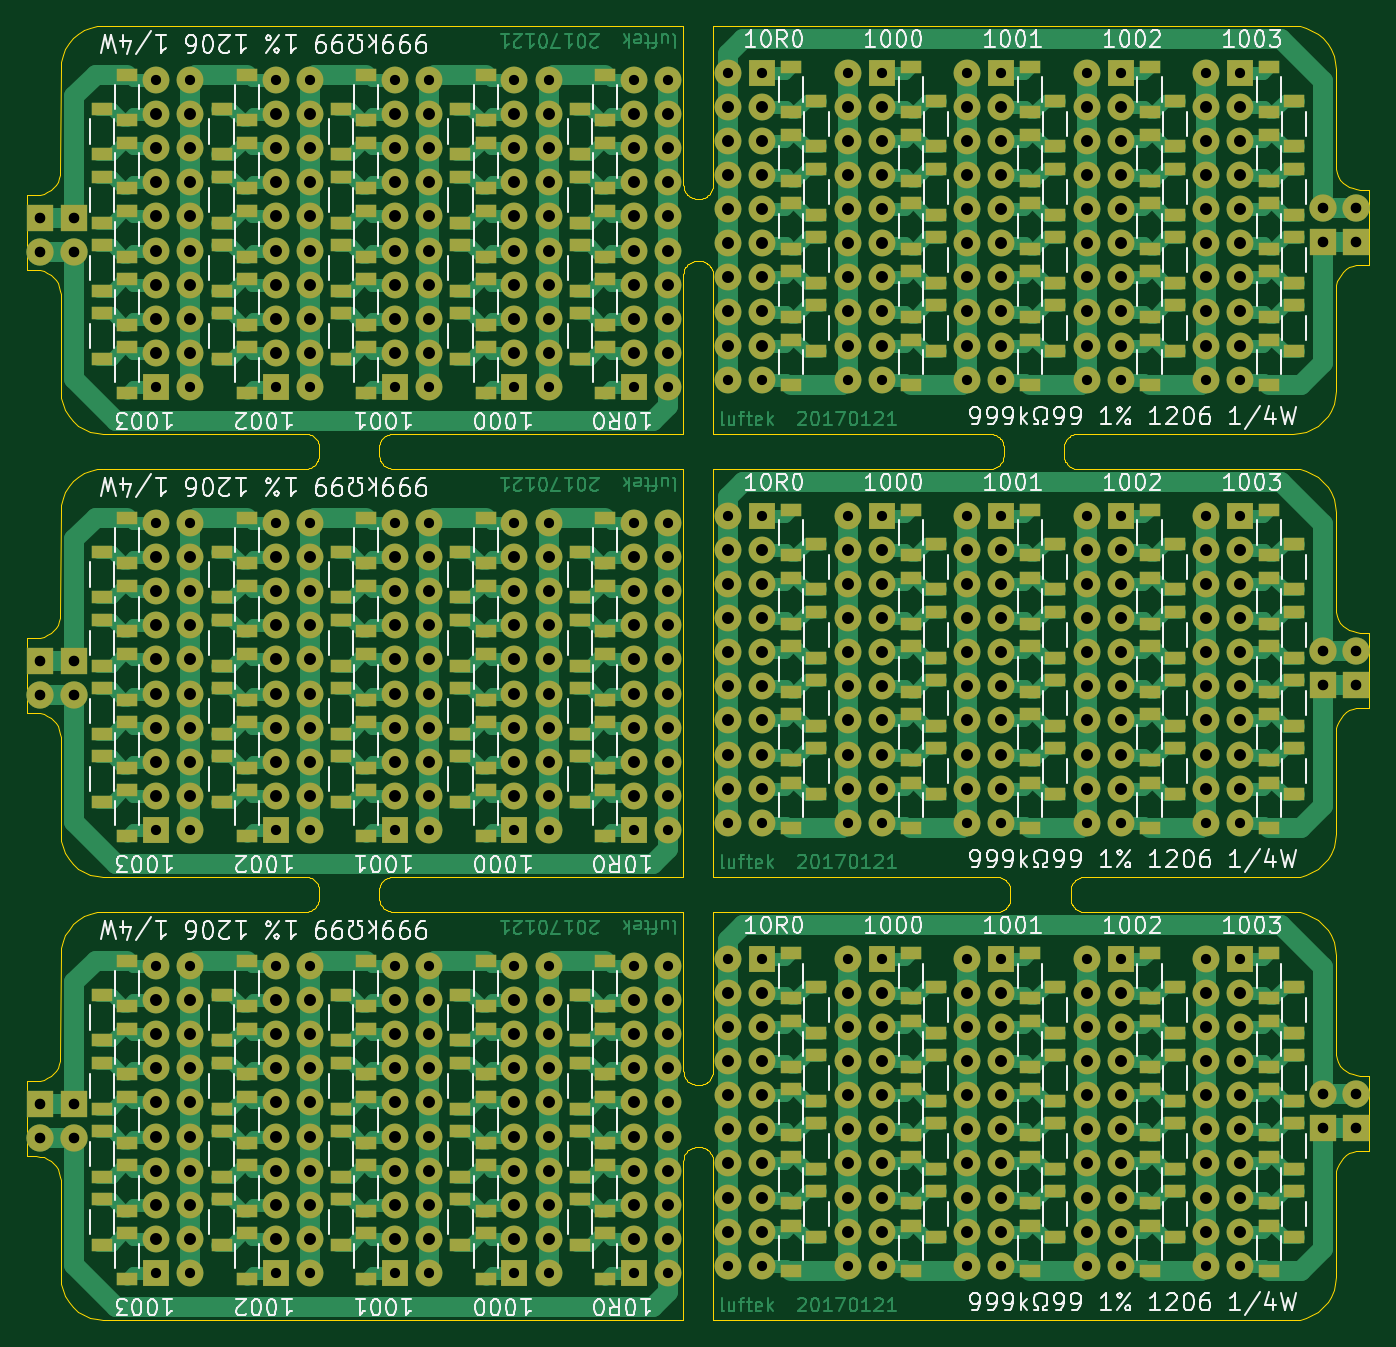
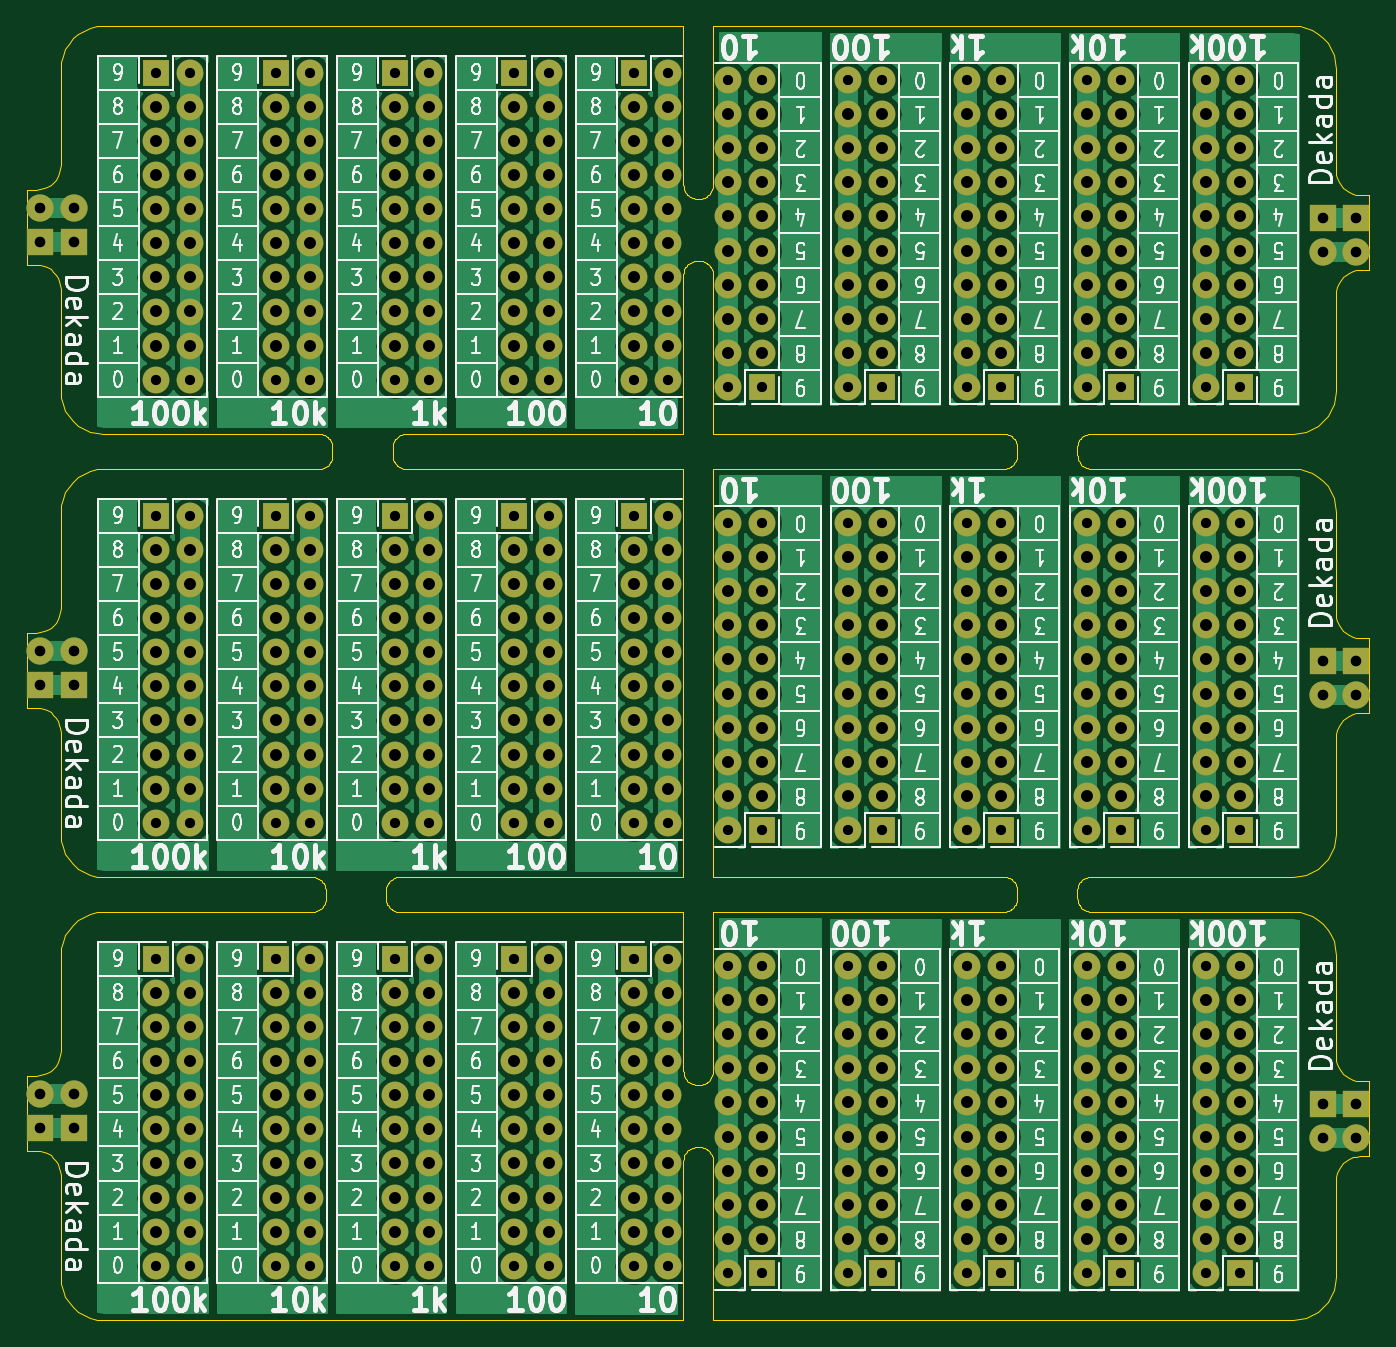
Circuit board: 8 layer files. Board 100.0 x 96.4 mm.
- outline: combined.GKO (18377 bytes)
- drill: combined.drl (9425 bytes)
- bottom_copper: combined.gbl (259613 bytes)
- bottom_silk: combined.gbo (218111 bytes)
- bottom_mask: combined.gbs (19045 bytes)
- top_copper: combined.gtl (135640 bytes)
- top_silk: combined.gto (153054 bytes)
- top_mask: combined.gts (34021 bytes)

=== outline: combined.GKO (18377 bytes, source omitted) ===
=== drill: combined.drl (9425 bytes, source omitted) ===
=== bottom_copper: combined.gbl (259613 bytes, source omitted) ===
=== bottom_silk: combined.gbo (218111 bytes, source omitted) ===
=== bottom_mask: combined.gbs (19045 bytes, source omitted) ===
=== top_copper: combined.gtl (135640 bytes, source omitted) ===
=== top_silk: combined.gto (153054 bytes, source omitted) ===
=== top_mask: combined.gts (34021 bytes, source omitted) ===
